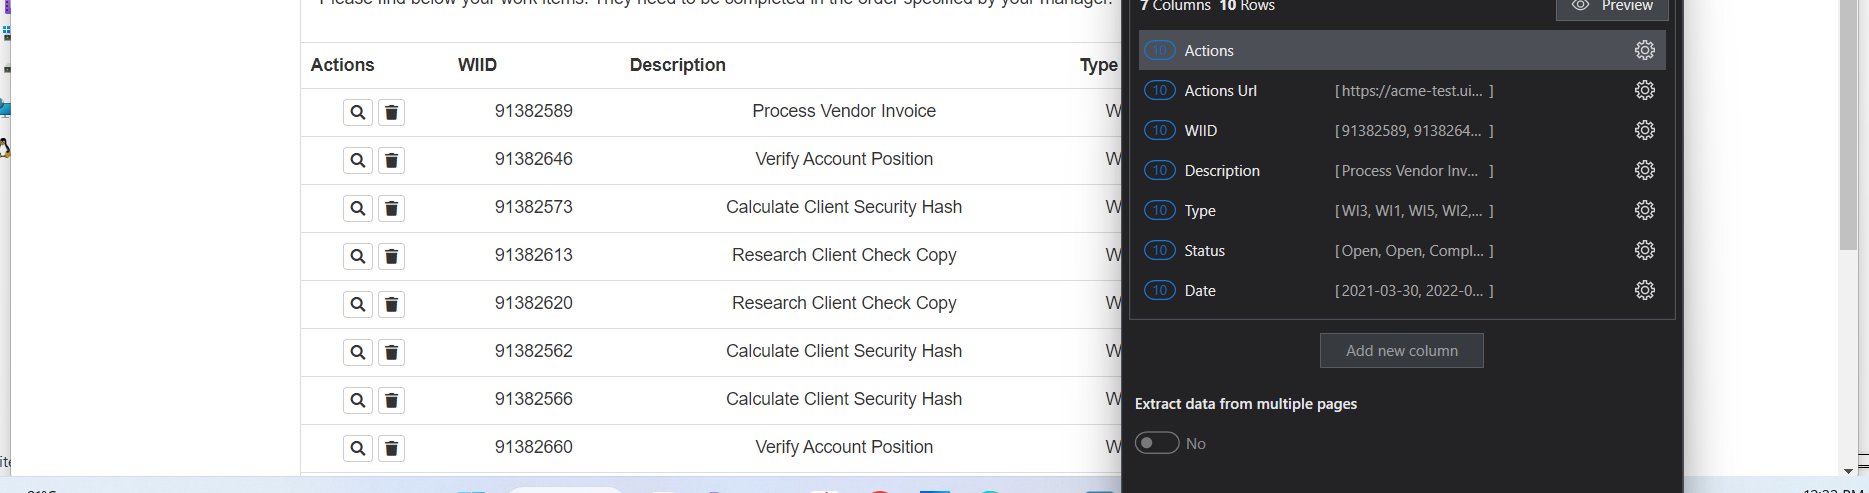
Task: Robotic Enterprise Framework
Workflow: System1_ScrapeDataTable

Step 1: get-text from the table in window 'ACME System 1 - Work Items' (chrome.exe)
